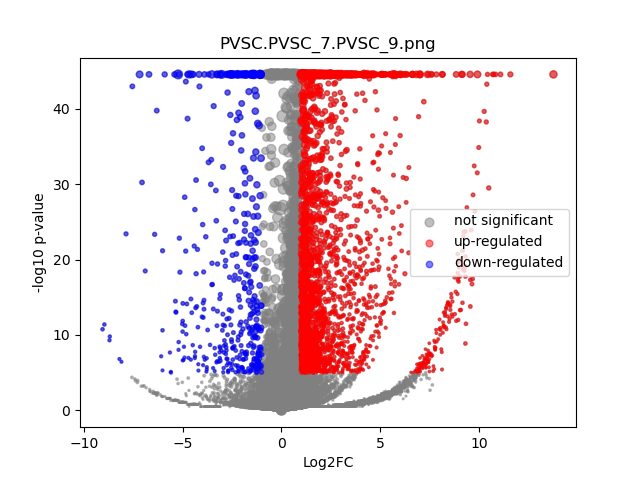

Source data for this figure (header and first rows):
	gene	expression_1	expression_2	log2FC	-log10 p-val	significant
0	MIR1302-2HG	1.3242243e-09	1.2732926e-09	-7.739221e-07	0.5401	0
1	FAM138A	1.3242243e-09	1.2732926e-09	-7.739221e-07	0.5401	0
2	OR4F5	1.3242243e-09	1.2732926e-09	-7.739221e-07	0.5401	0
3	AL627309.1	0.002041	0.003562	0.7744	0.3516	0
4	AL627309.3	1.3242243e-09	0.0003316	2.11	0.4983	0
5	AL627309.2	1.3242243e-09	1.2732926e-09	-7.739221e-07	0.5401	0
6	AL627309.5	0.01704	0.04215	1.301	3.997	0
7	AL627309.4	0.002393	0.003963	0.7046	0.3084	0
8	AP006222.2	1.3242243e-09	1.2732926e-09	-7.739221e-07	0.5401	0
9	AL732372.1	1.3242243e-09	1.2732926e-09	-7.739221e-07	0.5401	0
10	OR4F29	1.3242243e-09	1.2732926e-09	-7.739221e-07	0.5401	0
11	AC114498.1	0.001177	1.2732926e-09	-3.675	0.4983	0
12	OR4F16	1.3242243e-09	1.2732926e-09	-7.739221e-07	0.5401	0
13	AL669831.2	0.0009283	0.0004461	-0.913	0.194	0
14	LINC01409	0.03278	0.04726	0.5263	1.174	0
15	FAM87B	0.0008777	0.000308	-1.261	0.2674	0
16	LINC01128	0.04498	0.09172	1.026	5.661	1
17	LINC00115	0.004047	0.01082	1.397	1.506	0
18	FAM41C	0.004097	0.006999	0.7583	0.5059	0
19	AL645608.6	1.3242243e-09	0.001091	3.575	0.7939	0
20	AL645608.2	0.003376	0.008048	1.229	0.9002	0
21	AL645608.4	1.3242243e-09	0.001206	3.708	0.7974	0
22	LINC02593	0.04153	0.006316	-2.698	6.317	1
23	SAMD11	0.1294	0.05998	-1.108	6.862	1
24	NOC2L	0.1311	0.2273	0.7931	9.176	0
25	KLHL17	0.01374	0.02589	0.9091	1.598	0
26	PLEKHN1	0.002143	0.004048	0.8872	0.4206	0
27	PERM1	1.3242243e-09	0.0003814	2.267	0.4983	0
28	AL645608.7	0.01322	0.01421	0.1032	0.07536	0
29	HES4	0.6243	0.5367	-0.2182	2.773	0
30	ISG15	0.1647	0.2494	0.5986	6.009	0
31	AL645608.1	1.3242243e-09	1.2732926e-09	-7.739221e-07	0.5401	0
32	AGRN	0.2527	0.1575	-0.6811	6.932	0
33	AL645608.5	1.3242243e-09	1.2732926e-09	-7.739221e-07	0.5401	0
34	AL645608.8	1.3242243e-09	1.2732926e-09	-7.739221e-07	0.5401	0
35	RNF223	1.3242243e-09	1.2732926e-09	-7.739221e-07	0.5401	0
36	C1orf159	0.02161	0.02149	-0.008017	0.0071	0
37	AL390719.3	0.001799	1.2732926e-09	-4.247	0.803	0
38	LINC01342	1.3242243e-09	1.2732926e-09	-7.739221e-07	0.5401	0
39	AL390719.2	1.3242243e-09	1.2732926e-09	-7.739221e-07	0.5401	0
40	TTLL10-AS1	1.3242243e-09	1.2732926e-09	-7.739221e-07	0.5401	0
41	TTLL10	1.3242243e-09	1.2732926e-09	-7.739221e-07	0.5401	0
42	TNFRSF18	0.007866	0.006703	-0.2276	0.1187	0
43	TNFRSF4	0.00212	0.001196	-0.7758	0.2277	0
44	SDF4	0.3328	0.8967	1.43	44.55	1
45	B3GALT6	0.09712	0.2021	1.056	13.06	1
46	C1QTNF12	0.01116	0.01502	0.4251	0.417	0
47	AL162741.1	1.3242243e-09	0.0009684	3.417	0.8018	0
48	UBE2J2	0.1965	0.2949	0.5855	7.305	0
49	LINC01786	1.3242243e-09	0.00069	2.982	0.7959	0
50	SCNN1D	0.001217	0.003048	1.257	0.4682	0
51	ACAP3	0.06154	0.1151	0.9027	5.729	0
52	PUSL1	0.04965	0.133	1.42	13.69	1
53	INTS11	0.1113	0.1993	0.8399	8.892	0
54	AL139287.1	1.3242243e-09	0.001011	3.473	0.7994	0
55	CPTP	0.04395	0.08823	1.004	5.457	1
56	TAS1R3	1.3242243e-09	0.0005237	2.641	0.4983	0
57	DVL1	0.03232	0.07973	1.3	7.166	1
58	MXRA8	0.1604	0.167	0.05799	0.1683	0
59	AURKAIP1	0.6212	0.8661	0.4793	18.24	0
... 36,541 more rows
